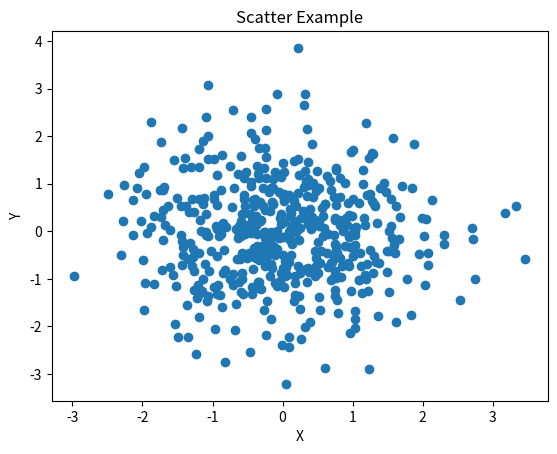

Reproduce this figure in Python.
import numpy as np
import matplotlib.pyplot as plt
# 산점도

np.random.seed(100)
x = np.random.normal(0, 1, 500) # 평균이 0, 표준편차 1인 난수 50개
y = np.random.normal(0, 1, 500)

plt.scatter(x, y)

plt.xlabel("X")
plt.ylabel("Y")

plt.title("Scatter Example")

plt.show()
